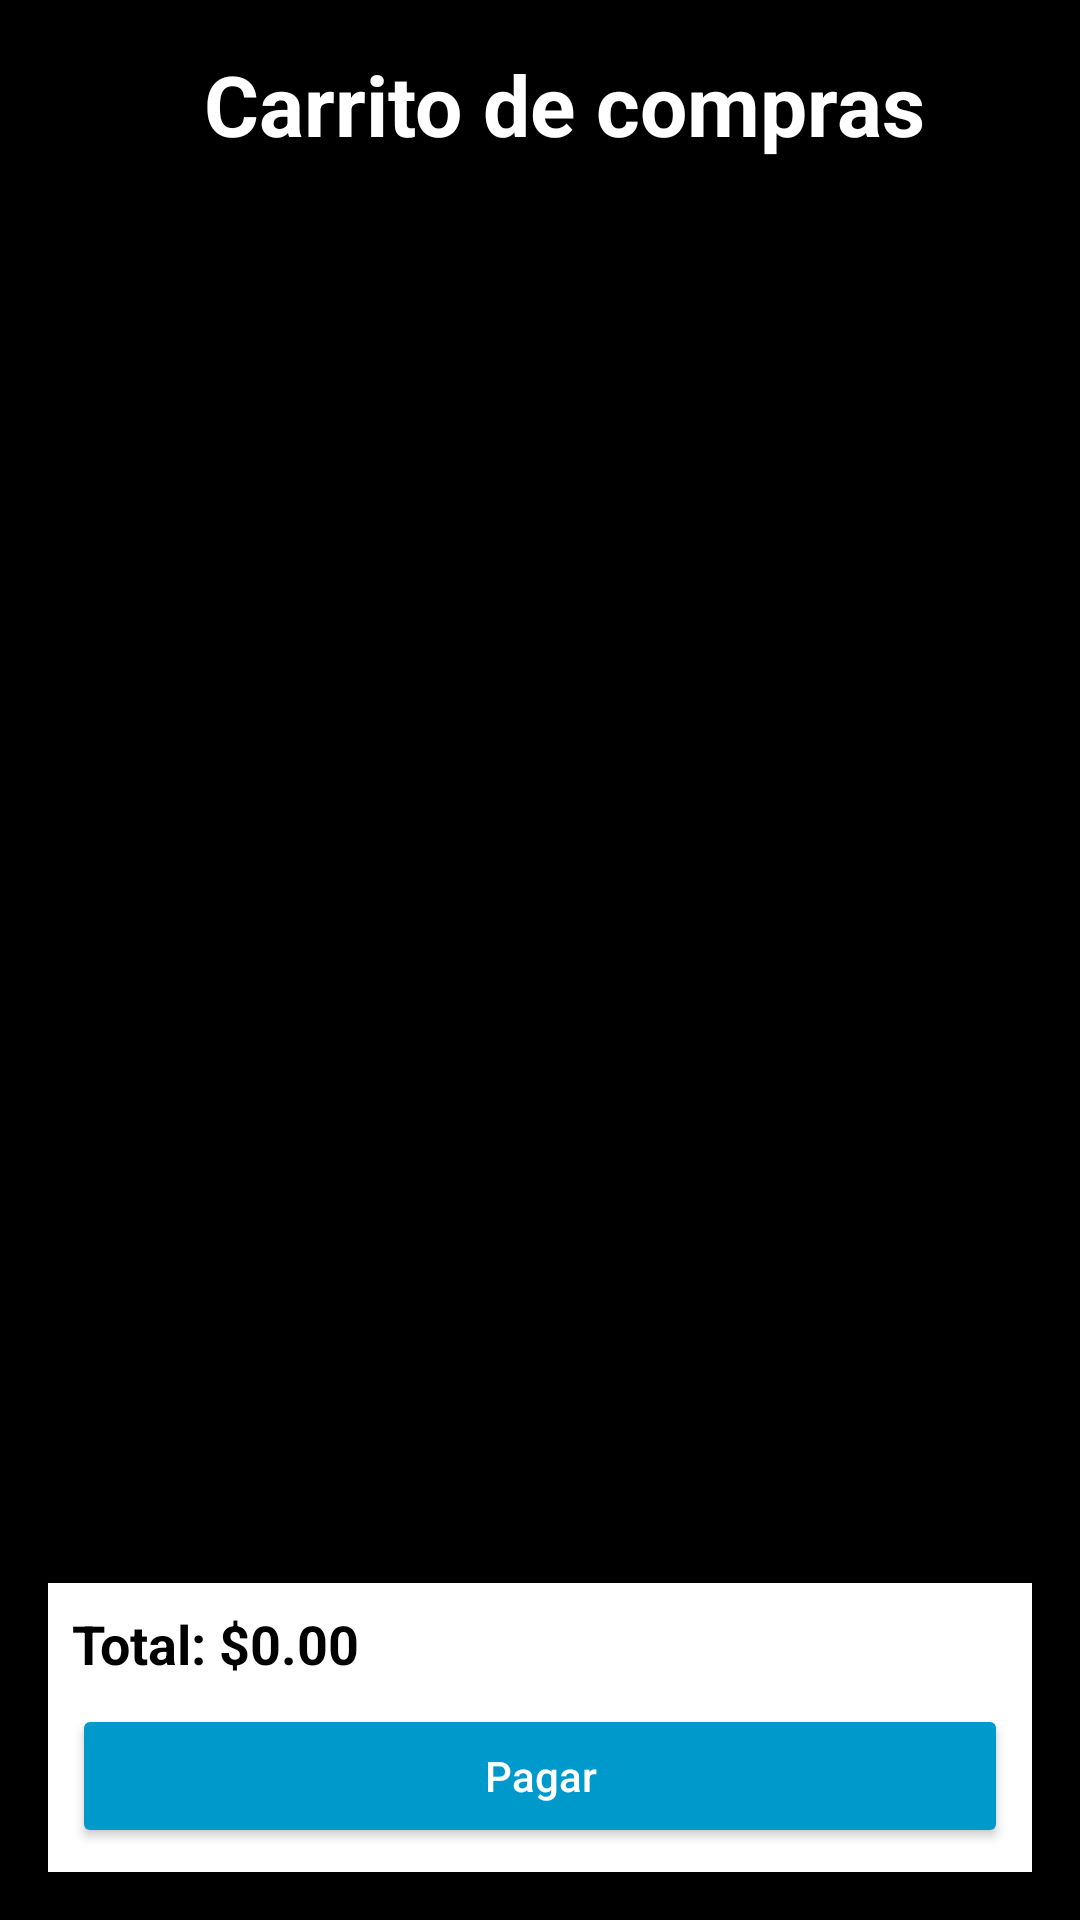

Write the Android layout XML for this screen, with the resource values it uses.
<!-- AndroidManifest.xml: application theme Theme.CcpApp -->
<!-- res/layout/fragment_shopping_cart.xml -->
<?xml version="1.0" encoding="utf-8"?>
<androidx.constraintlayout.widget.ConstraintLayout
    xmlns:android="http://schemas.android.com/apk/res/android"
    xmlns:app="http://schemas.android.com/apk/res-auto"
    android:padding="16dp"
    android:layout_width="match_parent"
    android:layout_height="match_parent"
    android:background="@color/black">

    <ImageButton
        android:id="@+id/buttonBack"
        android:layout_width="32dp"
        android:layout_height="32dp"
        android:background="@drawable/circle_button_background"
        android:contentDescription="Atrás"
        android:src="@drawable/arrow_back"
        android:layout_marginEnd="8dp"
        app:layout_constraintTop_toTopOf="parent"
        app:layout_constraintStart_toStartOf="parent"
        app:tint="@android:color/black" />

    <TextView
        android:id="@+id/titleCart"
        android:layout_width="wrap_content"
        android:layout_height="wrap_content"
        android:layout_marginLeft="20dp"
        android:text="Carrito de compras"
        android:textSize="28sp"
        android:textStyle="bold"
        android:textColor="@android:color/white"
        app:layout_constraintTop_toTopOf="parent"
        app:layout_constraintStart_toEndOf="@id/buttonBack"
        app:layout_constraintBottom_toTopOf="@id/recyclerViewCartItems" />

    
    <androidx.recyclerview.widget.RecyclerView
        android:id="@+id/recyclerViewCartItems"
        android:layout_width="0dp"
        android:layout_height="0dp"
        android:clipToPadding="false"
        android:paddingTop="8dp"
        android:scrollbars="vertical"
        app:layoutManager="androidx.recyclerview.widget.LinearLayoutManager"
        app:layout_constraintTop_toBottomOf="@id/titleCart"
        app:layout_constraintBottom_toTopOf="@id/cartSummaryLayout"
        app:layout_constraintStart_toStartOf="parent"
        app:layout_constraintEnd_toEndOf="parent" />

    
    <LinearLayout
        android:id="@+id/cartSummaryLayout"
        android:layout_width="0dp"
        android:layout_height="wrap_content"
        android:orientation="vertical"
        android:padding="8dp"
        android:background="@color/white"
        app:layout_constraintBottom_toBottomOf="parent"
        app:layout_constraintStart_toStartOf="parent"
        app:layout_constraintEnd_toEndOf="parent">

        <TextView
            android:id="@+id/textTotal"
            android:layout_width="wrap_content"
            android:layout_height="wrap_content"
            android:text="Total: $0.00"
            android:textSize="18sp"
            android:textColor="@color/black"
            android:textStyle="bold" />

        <Button
            android:id="@+id/buttonCheckout"
            android:layout_width="match_parent"
            android:layout_height="wrap_content"
            android:text="Pagar"
            android:textAllCaps="false"
            android:textColor="@color/white"
            android:backgroundTint="@color/holo_blue_dark"
            android:layout_marginTop="8dp"/>
    </LinearLayout>

    
    <LinearLayout
        android:id="@+id/successLayout"
        android:layout_width="match_parent"
        android:layout_height="match_parent"
        android:orientation="vertical"
        android:gravity="center"
        android:visibility="gone"
        android:background="@color/white">

        <ImageView
            android:id="@+id/imageSuccess"
            android:layout_width="150dp"
            android:layout_height="150dp"
            android:contentDescription="Compra exitosa" />

        <TextView
            android:id="@+id/textSuccessMessage"
            android:layout_width="wrap_content"
            android:layout_height="wrap_content"
            android:text="Compra exitosa"
            android:textSize="20sp"
            android:textColor="@color/black"
            android:layout_marginTop="16dp" />

        <Button
            android:id="@+id/buttonAccept"
            android:layout_width="wrap_content"
            android:layout_height="wrap_content"
            android:text="Aceptar"
            android:textAllCaps="false"
            android:layout_marginTop="16dp"
            android:backgroundTint="@color/holo_blue_dark"
            android:textColor="@color/white" />
    </LinearLayout>

</androidx.constraintlayout.widget.ConstraintLayout>
<!-- resources referenced by this layout -->
<resources>
  <color name="black">#FF000000</color>
  <color name="holo_blue_dark">#ff0099cc</color>
  <color name="white">#FFFFFFFF</color>
  <style name="Theme.CcpApp" parent="Base.Theme.CcpApp" />
  <style name="Base.Theme.CcpApp" parent="Theme.Material3.DayNight.NoActionBar">
          
          
          <item name="colorPrimary">@color/fucsia</item>
      </style>
  <color name="fucsia">#F0FA3E7F</color>
</resources>
